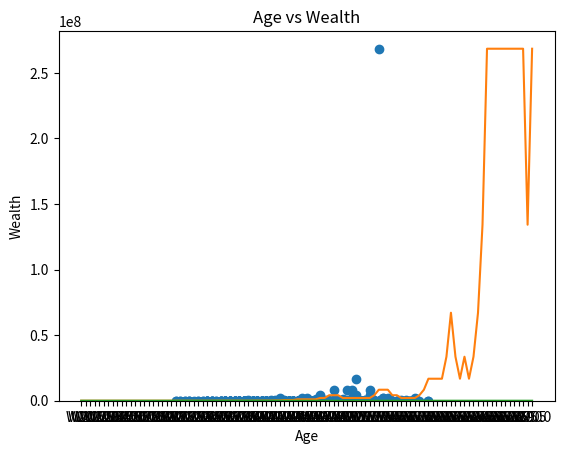

Python code for this plot:
import matplotlib.pyplot as plt
import numpy as np
import pandas as pd


class Person:
    def __init__(self):
        self.wealth = [1024]
        self.ability = int(np.random.normal(50, 10))
        if self.ability < 0:
            self.ability = 0
        if self.ability > 100:
            self.ability = 100

    def event(self):
        prob = np.random.randint(0, 10)
        if prob < 2:
            self.wealth.append(self.wealth[-1] * 0.5)
        elif prob > 6:
            ab_prob = np.random.randint(0, 101)
            if ab_prob < self.ability:
                self.wealth.append(self.wealth[-1] * 2)
            else:
                self.wealth.append(self.wealth[-1])
        else:
            self.wealth.append(self.wealth[-1])

def simulate():
    people = []
    for i in range(1000):
        person = Person()
        for ii in range(100):
            person.event()

        people.append(person)
    return people

def result_in_df():
    columns = ["ability", "W20"]
    for i in range(100):
        string = "W"
        age = 20 + (i + 1) / 2
        string = string + str(age)
        columns.append(string)

    df_result = pd.DataFrame(columns=columns)
    for i in range(len(people)):
        df_result.loc[i, "ability"] = people[i].ability
        for ii in range(len(columns)):
            if ii == 0:
                pass
            else:
                df_result.loc[i, columns[ii]] = people[i].wealth[ii - 1]


    return df_result

if __name__ == "__main__":

    people = simulate()

    df_result = result_in_df()

    df_result.to_csv("df_result.csv")
    ###########################################

    Final_wealth = df_result["W70.0"]
    ability = df_result["ability"]
    age = df_result.columns[1:]

    ###########################################


    plt.scatter(ability, Final_wealth)
    plt.xlabel('Ability')
    plt.ylabel('Wealth')
    plt.title('Ability vs Wealth')
    plt.savefig('Ability_Wealth.png')
    plt.show()



    plt.hist(ability, bins=10, edgecolor='black')
    plt.xlabel('Ability')
    plt.ylabel('Frequency')
    plt.title('Ability Distribution')
    plt.savefig('Ability_Distribution.png')

    plt.show()
    ##################
    # Show Max history
    maxIndex = 0
    maxW = 0
    for i in range(df_result.shape[0]):
        if df_result.loc[i, "W70.0"] > maxW:
            maxW = df_result.loc[i, "W70.0"]
            maxIndex = i

    print("Max wealth:")
    print(maxW)
    print("Ability of this person:")
    print(df_result.loc[maxIndex, "ability"])
    wealths = df_result.drop('ability', axis=1).iloc[maxIndex]
    Max_wealths = df_result.drop('ability', axis=1).loc[maxIndex, "W70.0"]

    plt.plot(age, wealths)
    plt.xlabel('Age')
    plt.ylabel('Wealth')
    plt.title('Age vs Wealth')
    plt.savefig('Max_person.png')
    plt.show()

    # Show Min history
    minIndex = 0
    minW = 0
    for i in range(df_result.shape[0]):
        if i == 0:
            minIndex = i
            minW = df_result.loc[i, "W70.0"]
        if df_result.loc[i, "W70.0"] < minW:
            minW = df_result.loc[i, "W70.0"]
            minIndex = i
    print("Min wealth:")
    print(minW)
    print("Ability of this person:")
    print(df_result.loc[minIndex, "ability"])
    wealths = df_result.drop('ability', axis=1).iloc[minIndex]

    plt.plot(age, wealths)
    plt.xlabel('Age')
    plt.ylabel('Wealth')
    plt.title('Age vs Wealth')
    plt.savefig('Min_person.png')
    plt.show()



    # If Pareto principle
    print("Mean")
    print(df_result["W70.0"].mean())
    print("Mode")
    print(df_result["W70.0"].mode())
    print("Median")
    print(df_result["W70.0"].median())
    print("Sum")
    sum70 = float(df_result["W70.0"].sum())
    print(df_result["W70.0"].sum())
    print("max/sum:")
    print(Max_wealths / sum70)

    sorted_W70 = df_result.sort_values(by=["W70.0"], ascending=False)["W70.0"]

    sum_20 = 0
    for i in range(int(0.2 * sorted_W70.shape[0])):
        sum_20 += sorted_W70.iloc[i]

    print("max20/sum:")
    print(sum_20 / sum70)
